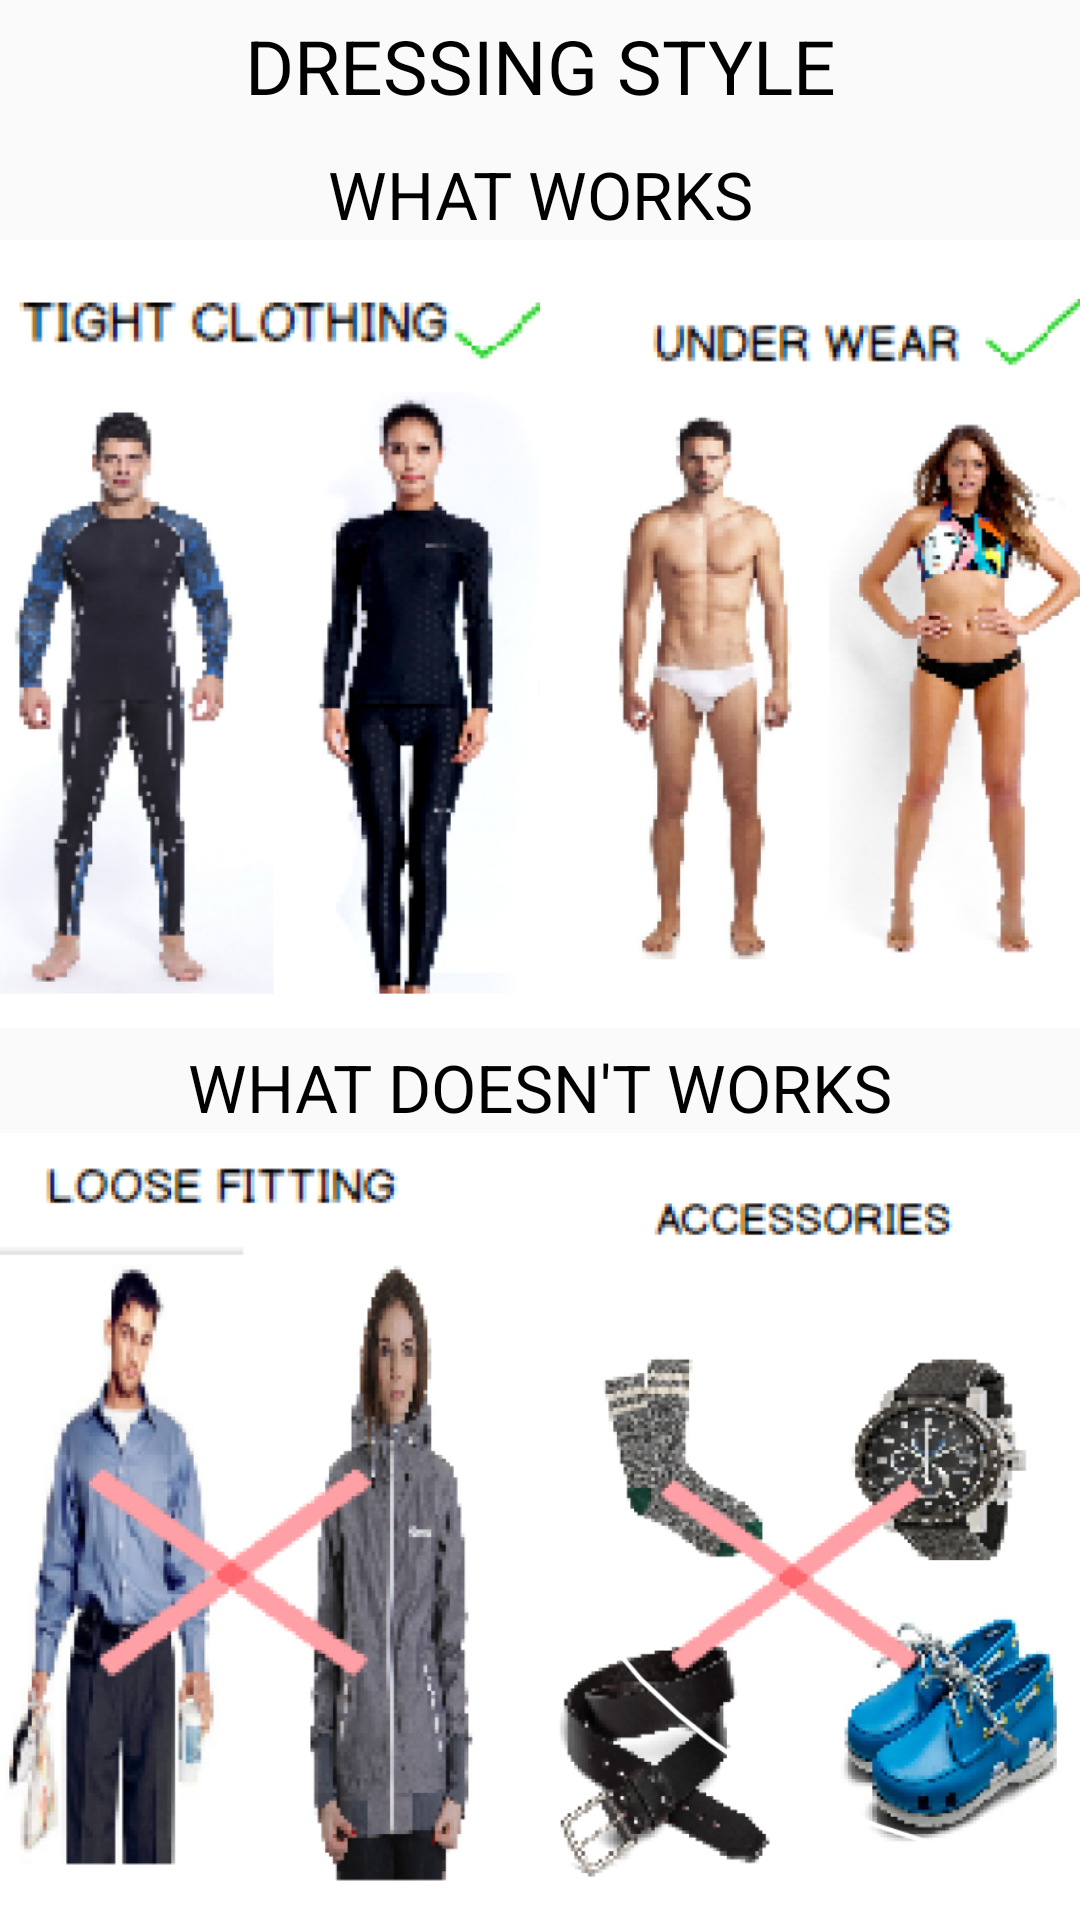

Here is an Android app screen rendered from its layout file. Give the layout XML and the strings, colors and styles it references.
<!-- AndroidManifest.xml: application theme AppTheme.NoActionBar -->
<!-- res/layout/fragment_images.xml -->
<LinearLayout xmlns:android="http://schemas.android.com/apk/res/android"
    xmlns:app="http://schemas.android.com/apk/res-auto"
    xmlns:tools="http://schemas.android.com/tools"
    android:layout_height="fill_parent"
    android:layout_width="fill_parent"
    tools:context="com.mobile.android.perfit.ImagesFragment"
    android:orientation="horizontal">

    <LinearLayout xmlns:android="http://schemas.android.com/apk/res/android"
        android:layout_width="match_parent"
        android:layout_height="match_parent"
        android:orientation="vertical" >
        <TextView
            android:layout_width="match_parent"
            android:layout_height="35dp"
            android:id="@+id/Dress"
            android:textColor="@android:color/black"
            android:text="DRESSING STYLE"
            android:gravity="center_horizontal"
            android:layout_margin="5dp"
            android:textSize="25dp"/>

        <TextView
            android:layout_width="match_parent"
            android:layout_height="25dp"
            android:id="@+id/works"
            android:textColor="@android:color/black"
            android:text="WHAT WORKS"
            android:gravity="center_horizontal"
            android:layout_margin="5dp"
            android:textSize="22dp"/>

        <LinearLayout
            android:layout_width="match_parent"
            android:layout_height="match_parent"
            android:layout_weight="1.0"

            android:orientation="horizontal" >

            <ImageView
                android:layout_width="match_parent"
                android:layout_height="match_parent"
                android:layout_weight="1.0"
                android:background="@android:color/white"
                app:srcCompat="@mipmap/tight"
                android:id="@+id/imageView1"
                />

            <ImageView
                android:layout_width="match_parent"
                android:layout_height="match_parent"
                android:layout_weight="1.0"
                android:background="@android:color/white"
                app:srcCompat="@mipmap/under"
                android:id="@+id/imageView2"
                />

        </LinearLayout>
        <TextView
            android:layout_width="match_parent"
            android:layout_height="25dp"
            android:id="@+id/work"
            android:textColor="@android:color/black"
            android:text="WHAT DOESN'T WORKS"
            android:gravity="center_horizontal"
            android:layout_margin="5dp"
            android:textSize="22dp"/>

        <LinearLayout
            android:layout_width="match_parent"
            android:layout_height="match_parent"
            android:layout_weight="1.0"
            android:orientation="horizontal" >



            <ImageView
                android:layout_width="match_parent"
                android:layout_height="match_parent"
                android:layout_weight="1.0"
                android:background="@android:color/white"
                app:srcCompat="@mipmap/loose"
                android:id="@+id/imageView3"
                />

            <ImageView
                android:layout_width="match_parent"
                android:layout_height="match_parent"
                android:layout_weight="1.0"
                android:background="@android:color/white"
                app:srcCompat="@mipmap/access"
                android:id="@+id/imageView4"
                />

        </LinearLayout>
    </LinearLayout>
</LinearLayout>
<!-- resources referenced by this layout -->
<resources>
  <!-- mipmap access: png bitmap (mipmap-xhdpi, 118164 bytes) -->
  <!-- mipmap loose: png bitmap (mipmap-xhdpi, 132809 bytes) -->
  <!-- mipmap tight: png bitmap (mipmap-xhdpi, 106643 bytes) -->
  <!-- mipmap under: png bitmap (mipmap-xhdpi, 116381 bytes) -->
  <style name="AppTheme.NoActionBar">
          
          <item name="colorPrimary">@color/colorPrimary</item>
          <item name="colorPrimaryDark">@color/colorPrimaryDark</item>
          <item name="colorAccent">@color/colorAccent</item>
          <item name="windowActionBar">false</item>
          <item name="windowNoTitle">true</item>
      </style>
  <color name="colorPrimary">#3F51B5</color>
  <color name="colorPrimaryDark">#303F9F</color>
  <color name="colorAccent">#FF4081</color>
</resources>
